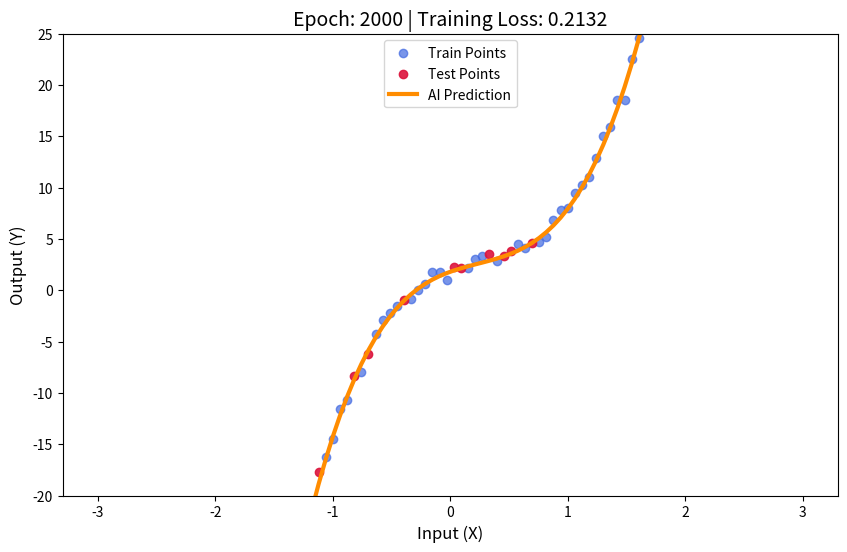

Write the Python code that produced this figure.
import numpy as np
import matplotlib.pyplot as plt
import pandas as pd

np.random.seed(42)
X_raw = np.linspace(-3,3,100)
Y_raw = 7*X_raw**3 - 5 * X_raw**2 + 4*X_raw + 2 + np.random.normal(0,.5,100)

indices = np.random.permutation(100)
train_idx, test_idx = indices[:80], indices[80:]

X_train, Y_train = X_raw[train_idx], Y_raw[train_idx]
X_test, Y_test = X_raw[test_idx], Y_raw[test_idx]

m = 0.0
a = 0.0
b = 0.0
c = 0.0


learning_rate = 2*10**-3
epochs = 2000
N = len(X_train)

plt.ion()
fig, ax = plt.subplots(figsize = (10,6))

print("---training started---")
for epoch in range(epochs+1):
    Y_pred_train =m*(X_train**3) + a * (X_train**2) + b * X_train + c
    dm = (2/N) * np.sum((X_train**3) * (Y_pred_train - Y_train))
    da = (2/N) * np.sum((X_train**2) * (Y_pred_train - Y_train))
    db = (2/N) * np.sum(X_train * (Y_pred_train - Y_train))
    dc = (2/N) * np.sum(Y_pred_train - Y_train)

    m -= learning_rate * dm
    a -= learning_rate * da
    b -= learning_rate * db
    c -= learning_rate * dc
    print(f"\n epoch: {epoch} y = {m:.2f}x3 + {a:.2f}x² + {b:.2f}x + {c:.2f}")

    if epoch % 100 ==0:

        ax.clear()
        X_line = np.linspace(-3, 3, 100)
        Y_line = m*(X_line**3) + a * (X_line ** 2) + b * X_line + c
        ax.scatter(X_train, Y_train, color='royalblue', label = 'Train Points', alpha=0.7)
        ax.scatter(X_test, Y_test, color='crimson', label='Test Points', alpha=0.9)
        ax.plot(X_line, Y_line, color='darkorange', linewidth=3, label='AI Prediction')

        loss = np.mean((Y_pred_train - Y_train)**2)
        ax.set_title(f'Epoch: {epoch} | Training Loss: {loss:.4f}', fontsize = 14)
        ax.set_xlabel("Input (X)", fontsize=12)
        ax.set_ylabel("Output (Y)", fontsize=12)
        ax.legend(loc='upper center')
        ax.set_ylim(-20, 25)
        plt.draw()
        plt.pause(0.05)
plt.ioff() # Turn off interactive mode
print(f"\nTraining Finished! Final formula: y = {m:.2f}x3 + {a:.2f}x² + {b:.2f}x + {c:.2f}")
plt.show()
